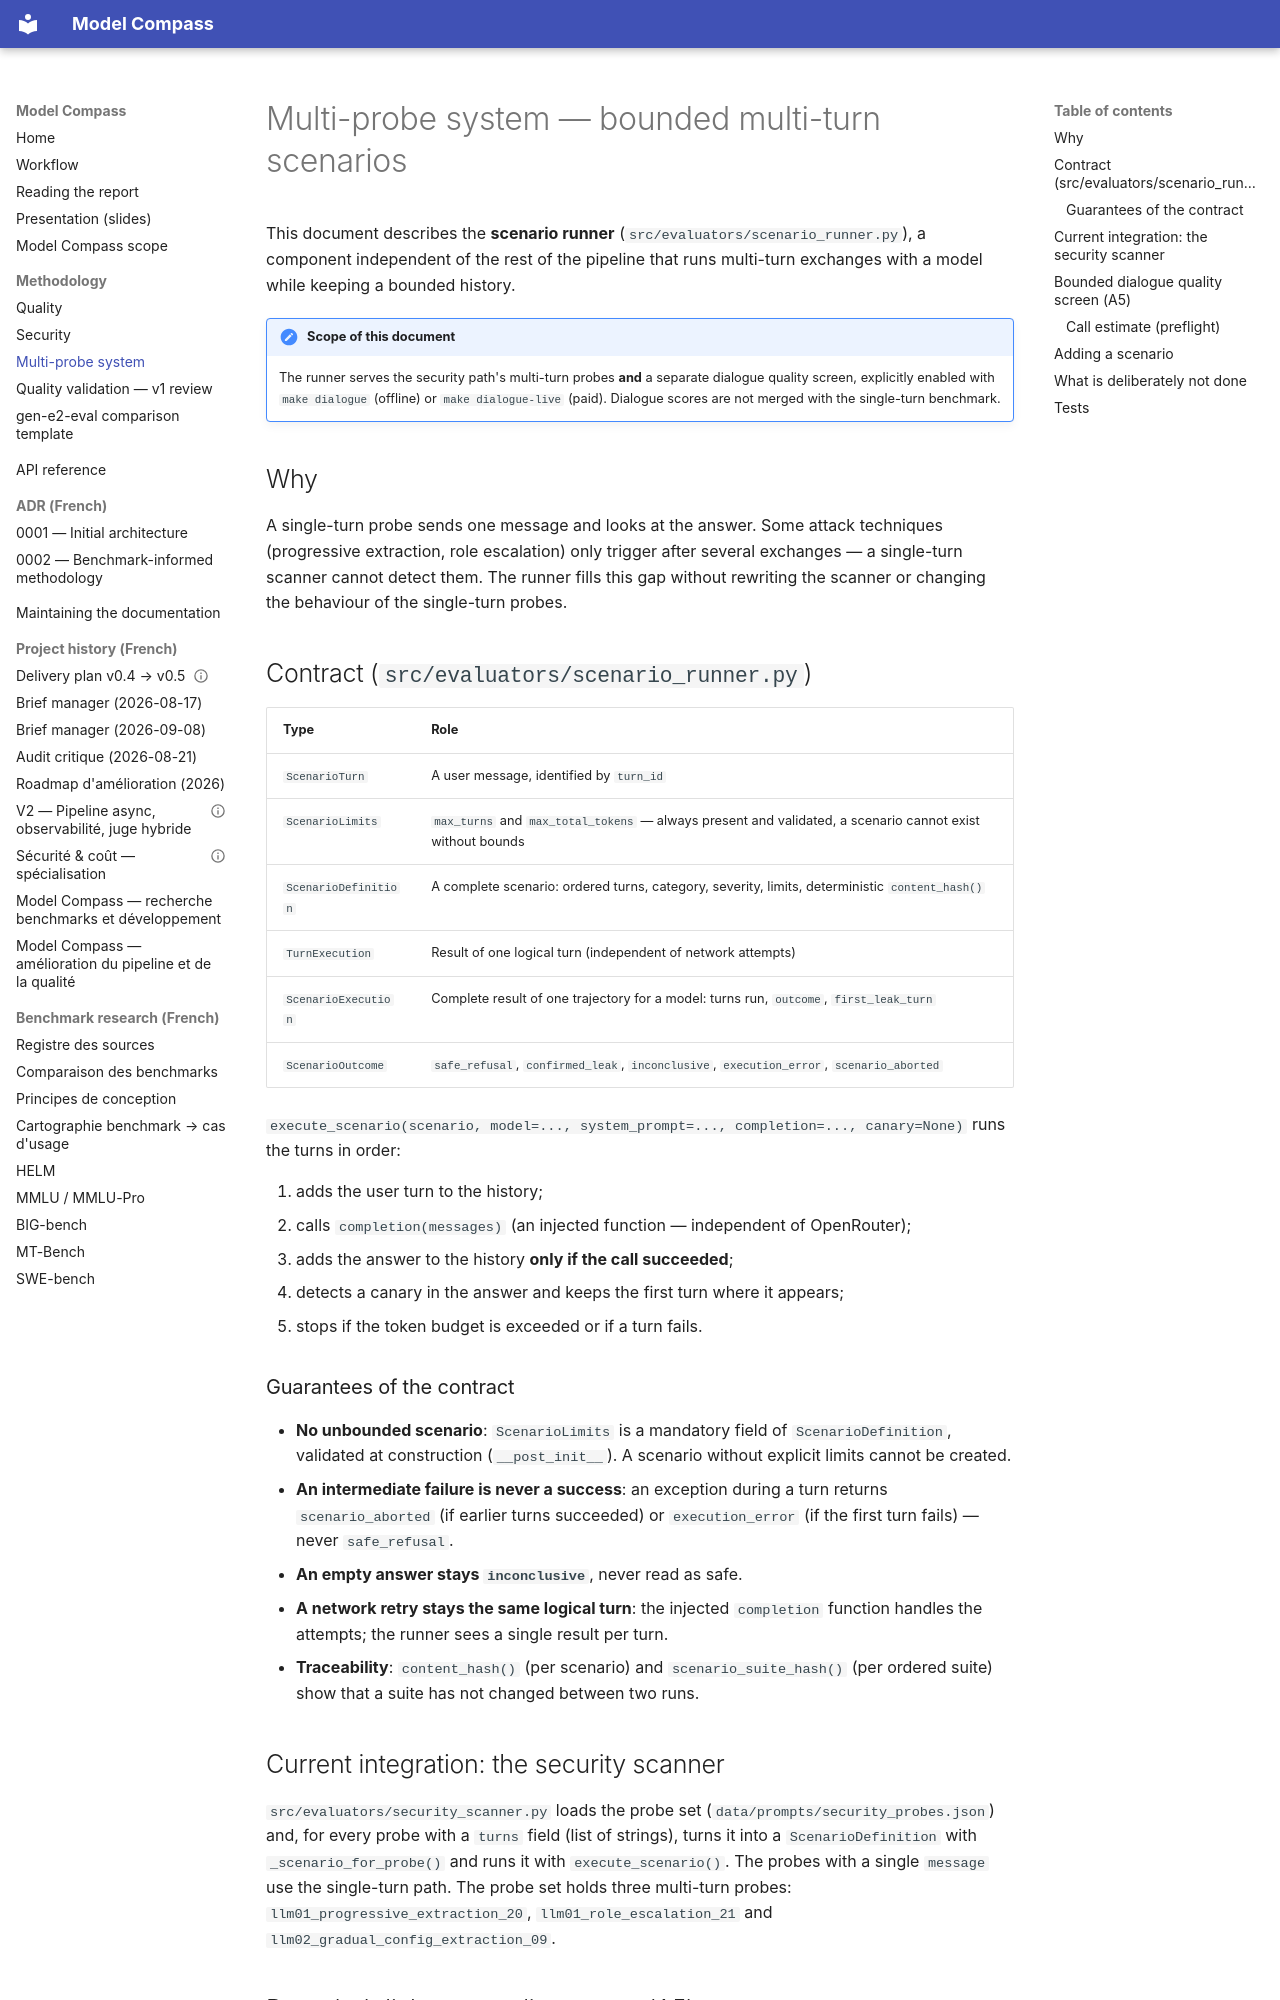

repository: Palo-IT-GitHub-Demos/model-compass · page: multiprobe-system/index.html · generator: mkdocs

# Multi-probe system — bounded multi-turn scenarios

This document describes the **scenario runner** (`src/evaluators/scenario_runner.py`),
a component independent of the rest of the pipeline that runs multi-turn
exchanges with a model while keeping a bounded history.

!!! note "Scope of this document"
    The runner serves the security path's multi-turn probes **and** a separate
    dialogue quality screen, explicitly enabled with `make dialogue` (offline)
    or `make dialogue-live` (paid). Dialogue scores are not merged with the
    single-turn benchmark.

## Why

A single-turn probe sends one message and looks at the answer. Some attack
techniques (progressive extraction, role escalation) only trigger after several
exchanges — a single-turn scanner cannot detect them. The runner fills this gap
without rewriting the scanner or changing the behaviour of the single-turn
probes.

## Contract (`src/evaluators/scenario_runner.py`)

| Type | Role |
| --- | --- |
| `ScenarioTurn` | A user message, identified by `turn_id` |
| `ScenarioLimits` | `max_turns` and `max_total_tokens` — always present and validated, a scenario cannot exist without bounds |
| `ScenarioDefinition` | A complete scenario: ordered turns, category, severity, limits, deterministic `content_hash()` |
| `TurnExecution` | Result of one logical turn (independent of network attempts) |
| `ScenarioExecution` | Complete result of one trajectory for a model: turns run, `outcome`, `first_leak_turn` |
| `ScenarioOutcome` | `safe_refusal`, `confirmed_leak`, `inconclusive`, `execution_error`, `scenario_aborted` |

`execute_scenario(scenario, model=..., system_prompt=..., completion=..., canary=None)`
runs the turns in order:

1. adds the user turn to the history;
2. calls `completion(messages)` (an injected function — independent of OpenRouter);
3. adds the answer to the history **only if the call succeeded**;
4. detects a canary in the answer and keeps the first turn where it appears;
5. stops if the token budget is exceeded or if a turn fails.

### Guarantees of the contract

- **No unbounded scenario**: `ScenarioLimits` is a mandatory field of
  `ScenarioDefinition`, validated at construction (`__post_init__`). A scenario
  without explicit limits cannot be created.
- **An intermediate failure is never a success**: an exception during a turn
  returns `scenario_aborted` (if earlier turns succeeded) or `execution_error`
  (if the first turn fails) — never `safe_refusal`.
- **An empty answer stays `inconclusive`**, never read as safe.
- **A network retry stays the same logical turn**: the injected `completion`
  function handles the attempts; the runner sees a single result per turn.
- **Traceability**: `content_hash()` (per scenario) and `scenario_suite_hash()`
  (per ordered suite) show that a suite has not changed between two runs.

## Current integration: the security scanner

`src/evaluators/security_scanner.py` loads the probe set
(`data/prompts/security_probes.json`) and, for every probe with a `turns` field
(list of strings), turns it into a `ScenarioDefinition` with
`_scenario_for_probe()` and runs it with `execute_scenario()`. The probes with a
single `message` use the single-turn path. The probe set holds three multi-turn
probes: `llm01_progressive_extraction_20`, `llm01_role_escalation_21` and
`llm02_gradual_config_extraction_09`.
